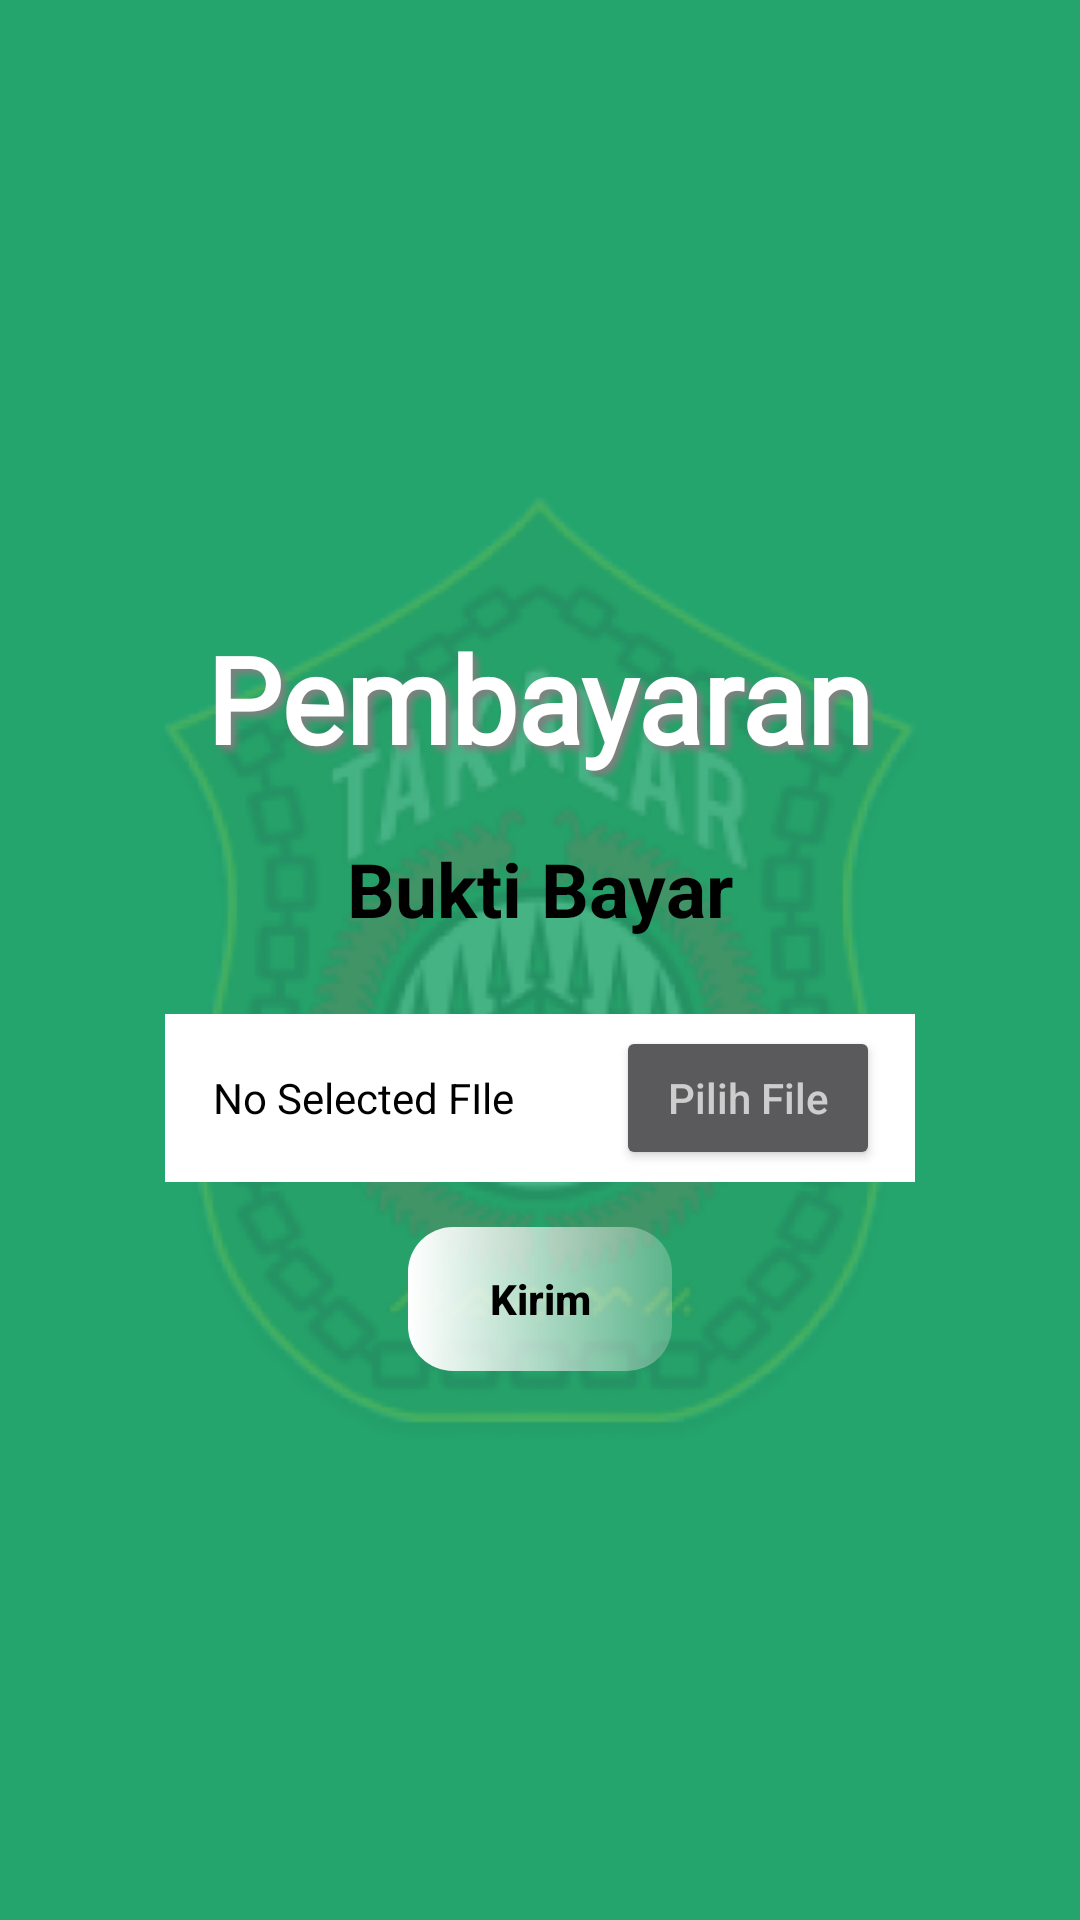

Produce the Android XML layout that renders to this screen, including the resource entries it uses.
<!-- AndroidManifest.xml: application theme Theme.MyApplication -->
<!-- res/layout/activity_pembayaran.xml -->
<?xml version="1.0" encoding="utf-8"?>
<LinearLayout xmlns:android="http://schemas.android.com/apk/res/android"
    xmlns:app="http://schemas.android.com/apk/res-auto"
    xmlns:tools="http://schemas.android.com/tools"
    android:layout_width="match_parent"
    android:layout_height="match_parent"
    tools:context=".pembayaran"
    android:background="@drawable/gambar2"
    android:orientation="vertical">

    <androidx.appcompat.widget.Toolbar
        android:id="@+id/btnback"
        android:layout_width="69dp"
        android:layout_height="wrap_content"
        android:background="@null">
    </androidx.appcompat.widget.Toolbar>

    <TextView
        android:layout_width="wrap_content"
        android:layout_height="wrap_content"
        android:layout_gravity="center_horizontal"
        android:layout_marginTop="150dp"
        android:shadowColor="@color/abuabu"
        android:shadowDx="5"
        android:shadowDy="5"
        android:shadowRadius="6"
        android:text="@string/pembayaran"
        android:textColor="@color/white"
        android:textSize="40sp"
        android:textStyle="bold"
        android:textAlignment="center"
        android:fontFamily="@font/varelround"/>

        <TextView
            android:layout_width="wrap_content"
            android:layout_height="wrap_content"
            android:layout_gravity="center_horizontal"
            android:layout_marginTop="20dp"
            android:text="Bukti Bayar"
            android:textStyle="bold"
            android:textSize="25sp"
            android:textColor="@color/black"/>

    <com.google.android.material.appbar.MaterialToolbar
        android:layout_width="250dp"
        android:layout_height="wrap_content"
        android:layout_marginTop="25dp"
        android:layout_gravity="center_horizontal"
        android:background="@color/white">

        <com.google.android.material.textview.MaterialTextView
            android:layout_width="wrap_content"
            android:layout_height="wrap_content"
            android:text="No Selected FIle"
            android:textColor="@color/black">
        </com.google.android.material.textview.MaterialTextView>

        <Button
            android:id="@+id/upload"
            android:layout_width="wrap_content"
            android:layout_height="wrap_content"
            android:layout_marginLeft="50dp"
            android:hint="Pilih File"/>

    </com.google.android.material.appbar.MaterialToolbar>

    <Button
        android:id="@+id/kirim"
        android:layout_width="wrap_content"
        android:layout_height="wrap_content"
        android:layout_gravity="center_horizontal"
        android:layout_marginTop="15dp"
        android:background="@drawable/border2"
        android:hint="Kirim"
        android:textColorHint="@color/black"
        android:textStyle="bold"
        />

</LinearLayout>
<!-- resources referenced by this layout -->
<resources>
  <color name="abuabu">#808080</color>
  <color name="black">#FF000000</color>
  <color name="white">#FFFFFFFF</color>
  <!-- drawable border2 (drawable) -->
  <?xml version="1.0" encoding="utf-8"?>
  <shape xmlns:android="http://schemas.android.com/apk/res/android"
      android:shape="rectangle" >
  
      
      <gradient
          android:startColor="@color/white"
          android:endColor="@color/silver"
          android:angle="0"
          />
  
      
  
  
  
  
  
      
      <corners
          android:radius="15dp"   >
      </corners>
  
  </shape>
  <!-- drawable gambar2: png bitmap (drawable, 59699 bytes) -->
  <string name="pembayaran">Pembayaran</string>
  <style name="Theme.MyApplication" parent="Theme.AppCompat.NoActionBar">
          
          <item name="colorPrimary">@color/purple_500</item>
          <item name="colorPrimaryVariant">@color/purple_700</item>
          <item name="colorOnPrimary">@color/white</item>
          
          <item name="colorSecondary">@color/teal_200</item>
          <item name="colorSecondaryVariant">@color/teal_700</item>
          <item name="colorOnSecondary">@color/black</item>
          
          <item name="android:statusBarColor">?attr/colorPrimaryVariant</item>
          
      </style>
  <color name="silver">#40F8ECEC</color>
  <color name="purple_500">#9c27b0</color>
  <color name="purple_700">#FF3700B3</color>
  <color name="teal_200">#FF03DAC5</color>
  <color name="teal_700">#4CAF50</color>
</resources>
